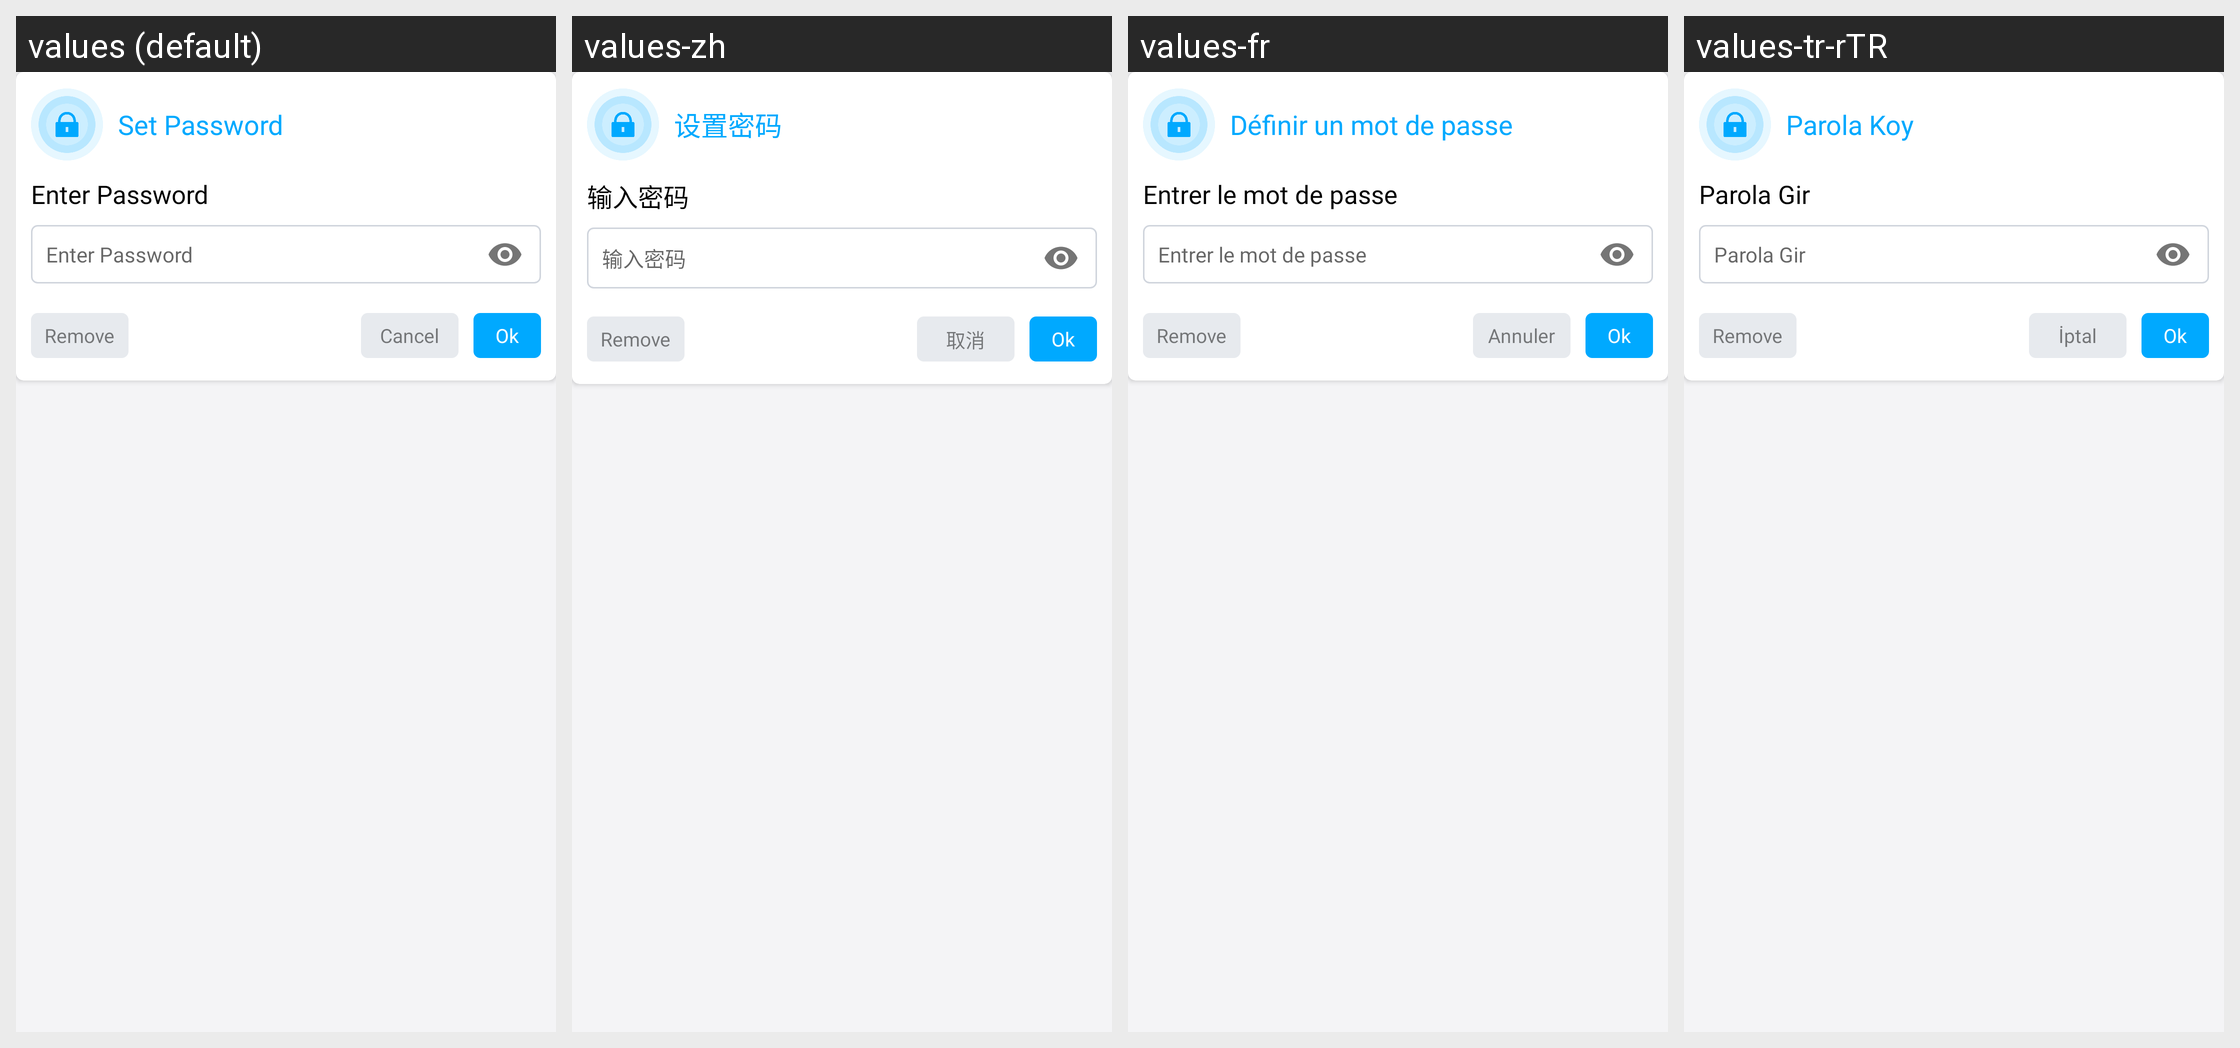

The same Android screen rendered under several of its app's locales, left to right. List the strings drawn on it with the default value and each locale's translation.
Android screen res/layout/set_password_dialog.xml rendered under 4 locales, left to right: values (default), values-zh, values-fr, values-tr-rTR. Device: Nexus 5 (rendered at 1080×1920; each locale shown at half size, 540×960, under a caption strip naming it); theme AppThemeWhite.
Other locales in the repository, not shown: values-bs, values-de, values-es, values-hi, values-it, values-ja, values-pt-rBR, values-ru.
Strings drawn on this screen, with the default value and each locale's value (text and hints the layout hard-codes, and strings that could not be matched under every locale, appear in the picture but are not listed):

set_password
  values: Set Password
  values-zh: 设置密码
  values-fr: Définir un mot de passe
  values-tr-rTR: Parola Koy

enter_password
  values: Enter Password
  values-zh: 输入密码
  values-fr: Entrer le mot de passe
  values-tr-rTR: Parola Gir

remove
  values: Remove
  values-zh: Remove  [not translated; the default value is used]
  values-fr: Remove  [not translated; the default value is used]
  values-tr-rTR: Remove  [not translated; the default value is used]

cancel
  values: Cancel
  values-zh: 取消
  values-fr: Annuler
  values-tr-rTR: İptal
